Dataset: shapenet (GitHub, kmi-robots/semantic-map-object-recognition). Classes: books, bottles, boxes, chairs, doors, lamps, papers, sofas, tables, windows.

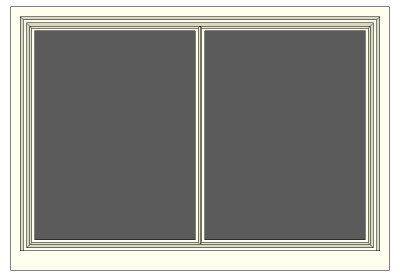
Label: windows

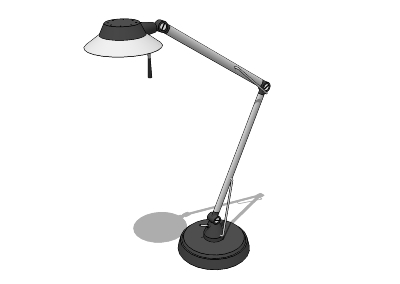
Label: lamps

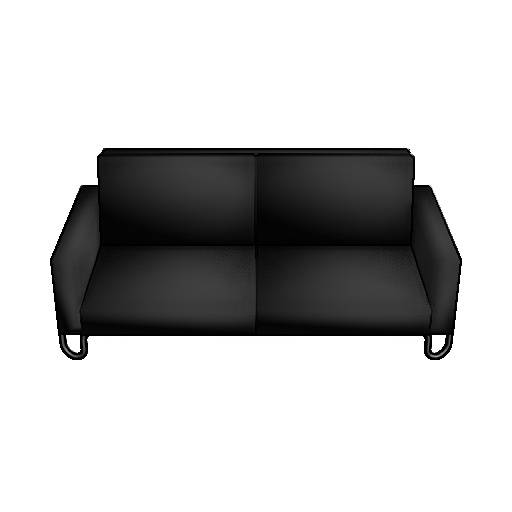
Label: sofas

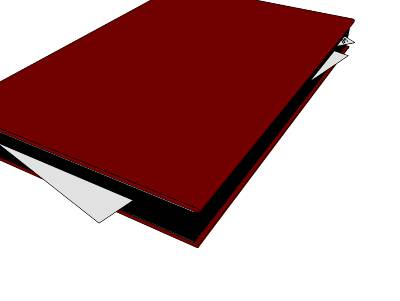
Label: books

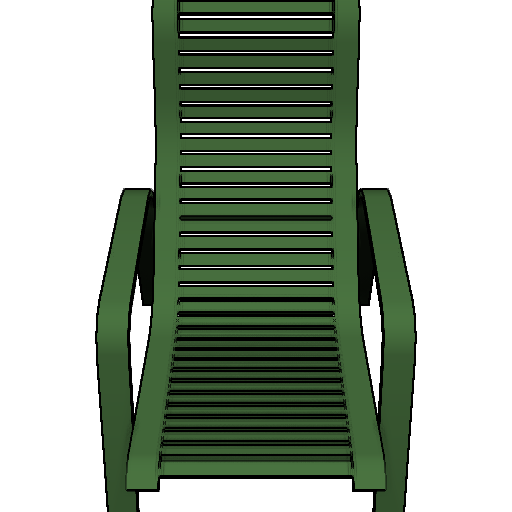
Label: chairs

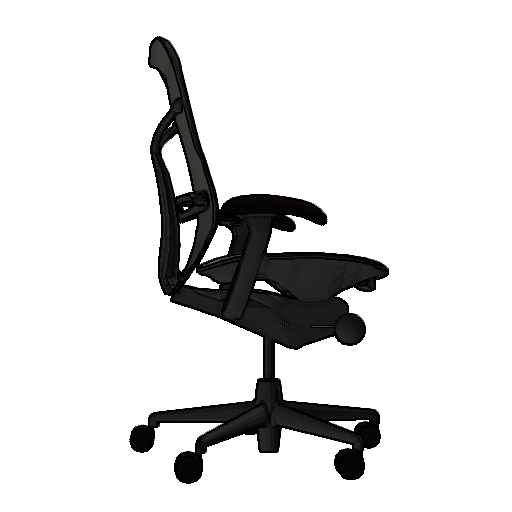
Label: chairs
